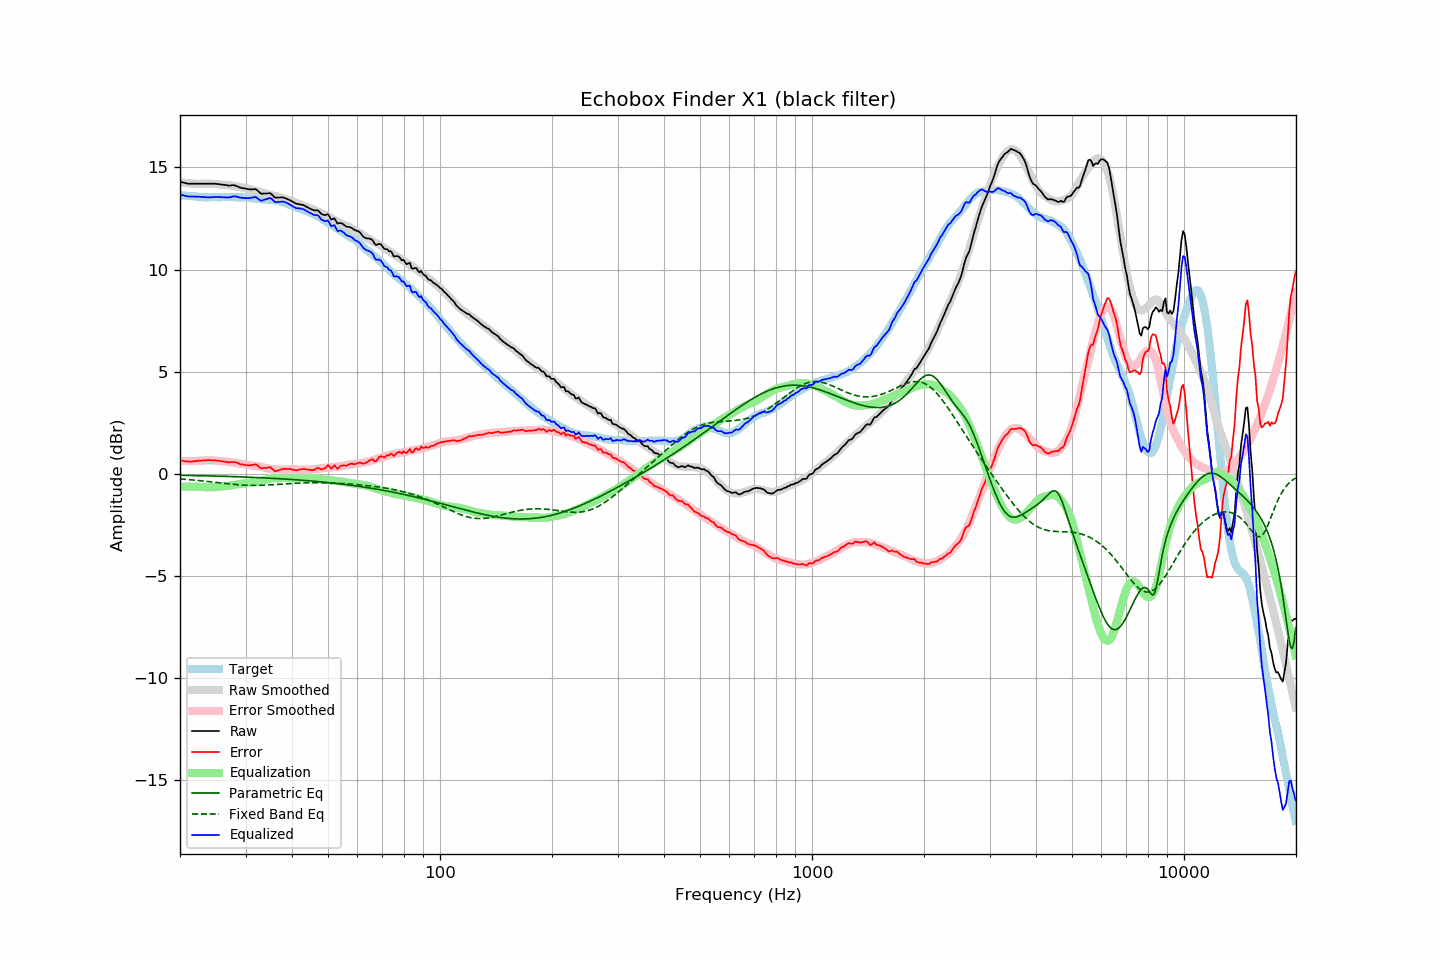

Values plotted in this chart, from the file beside it:
frequency, raw, error, smoothed, error_smoothed, equalization, parametric_eq, fixed_band_eq, equalized_raw, equalized_smoothed, target
20.00, 14.30, 0.65, 14.28, 0.63, -0.63, -0.07, -0.25, 13.67, 13.65, 13.65
20.20, 14.28, 0.64, 14.27, 0.63, -0.63, -0.07, -0.25, 13.65, 13.64, 13.64
20.40, 14.26, 0.63, 14.26, 0.63, -0.63, -0.07, -0.26, 13.64, 13.63, 13.63
20.61, 14.24, 0.62, 14.25, 0.62, -0.62, -0.08, -0.27, 13.62, 13.62, 13.63
20.81, 14.22, 0.62, 14.24, 0.62, -0.62, -0.08, -0.27, 13.60, 13.61, 13.60
21.02, 14.20, 0.60, 14.23, 0.62, -0.62, -0.08, -0.28, 13.58, 13.60, 13.60
21.23, 14.20, 0.61, 14.22, 0.62, -0.62, -0.08, -0.29, 13.58, 13.60, 13.59
21.44, 14.20, 0.60, 14.21, 0.63, -0.63, -0.08, -0.29, 13.58, 13.59, 13.60
21.66, 14.20, 0.61, 14.21, 0.63, -0.63, -0.08, -0.30, 13.57, 13.58, 13.59
21.87, 14.20, 0.62, 14.20, 0.63, -0.63, -0.09, -0.31, 13.57, 13.57, 13.58
22.09, 14.20, 0.63, 14.20, 0.63, -0.63, -0.09, -0.31, 13.57, 13.57, 13.57
22.31, 14.20, 0.63, 14.19, 0.63, -0.63, -0.09, -0.32, 13.57, 13.56, 13.57
22.54, 14.20, 0.64, 14.20, 0.64, -0.64, -0.09, -0.33, 13.56, 13.56, 13.56
22.76, 14.20, 0.65, 14.20, 0.64, -0.64, -0.09, -0.34, 13.56, 13.55, 13.56
22.99, 14.20, 0.66, 14.20, 0.65, -0.65, -0.09, -0.35, 13.55, 13.55, 13.54
23.22, 14.20, 0.67, 14.20, 0.66, -0.66, -0.10, -0.36, 13.54, 13.55, 13.53
23.45, 14.20, 0.66, 14.20, 0.66, -0.66, -0.10, -0.36, 13.54, 13.54, 13.54
23.69, 14.20, 0.67, 14.20, 0.66, -0.66, -0.10, -0.37, 13.54, 13.54, 13.53
23.92, 14.20, 0.67, 14.20, 0.67, -0.67, -0.10, -0.38, 13.54, 13.54, 13.53
24.16, 14.20, 0.66, 14.20, 0.66, -0.66, -0.10, -0.39, 13.54, 13.54, 13.54
24.40, 14.20, 0.65, 14.20, 0.66, -0.66, -0.11, -0.40, 13.54, 13.54, 13.55
24.65, 14.20, 0.66, 14.19, 0.65, -0.65, -0.11, -0.41, 13.55, 13.54, 13.54
24.89, 14.20, 0.66, 14.19, 0.65, -0.65, -0.11, -0.42, 13.55, 13.54, 13.54
25.14, 14.19, 0.65, 14.18, 0.64, -0.64, -0.11, -0.43, 13.55, 13.54, 13.54
25.39, 14.18, 0.64, 14.18, 0.63, -0.63, -0.11, -0.44, 13.55, 13.54, 13.54
25.65, 14.17, 0.63, 14.17, 0.63, -0.63, -0.12, -0.45, 13.54, 13.55, 13.54
25.91, 14.16, 0.62, 14.17, 0.62, -0.62, -0.12, -0.45, 13.54, 13.55, 13.55
26.16, 14.15, 0.60, 14.16, 0.61, -0.61, -0.12, -0.46, 13.54, 13.55, 13.55
26.43, 14.14, 0.59, 14.15, 0.61, -0.61, -0.12, -0.47, 13.53, 13.55, 13.55
26.69, 14.13, 0.58, 14.14, 0.60, -0.60, -0.13, -0.48, 13.53, 13.55, 13.55
26.96, 14.11, 0.56, 14.13, 0.59, -0.59, -0.13, -0.49, 13.52, 13.55, 13.55
27.23, 14.11, 0.57, 14.12, 0.58, -0.58, -0.13, -0.50, 13.53, 13.55, 13.54
27.50, 14.12, 0.58, 14.11, 0.56, -0.56, -0.13, -0.51, 13.56, 13.55, 13.54
27.77, 14.13, 0.58, 14.10, 0.55, -0.55, -0.14, -0.51, 13.58, 13.55, 13.55
28.05, 14.12, 0.57, 14.08, 0.54, -0.54, -0.14, -0.52, 13.58, 13.54, 13.55
28.33, 14.09, 0.56, 14.07, 0.52, -0.52, -0.14, -0.53, 13.57, 13.54, 13.53
28.62, 14.06, 0.53, 14.05, 0.51, -0.51, -0.14, -0.53, 13.55, 13.54, 13.53
28.90, 14.02, 0.48, 14.03, 0.50, -0.50, -0.15, -0.54, 13.52, 13.54, 13.54
29.19, 14.00, 0.47, 14.02, 0.49, -0.49, -0.15, -0.55, 13.51, 13.53, 13.54
29.48, 13.99, 0.46, 14.01, 0.48, -0.48, -0.15, -0.55, 13.51, 13.53, 13.53
29.78, 13.97, 0.44, 14.00, 0.47, -0.47, -0.16, -0.56, 13.50, 13.53, 13.53
30.08, 13.96, 0.43, 13.98, 0.46, -0.46, -0.16, -0.56, 13.50, 13.52, 13.54
30.38, 13.94, 0.42, 13.96, 0.45, -0.45, -0.16, -0.56, 13.49, 13.51, 13.52
30.68, 13.93, 0.42, 13.94, 0.43, -0.43, -0.17, -0.56, 13.50, 13.51, 13.51
30.99, 13.92, 0.42, 13.92, 0.42, -0.42, -0.17, -0.57, 13.50, 13.50, 13.50
31.30, 13.93, 0.44, 13.89, 0.40, -0.40, -0.17, -0.57, 13.53, 13.49, 13.49
31.61, 13.93, 0.44, 13.88, 0.39, -0.39, -0.18, -0.57, 13.54, 13.49, 13.49
31.93, 13.94, 0.47, 13.86, 0.39, -0.39, -0.18, -0.57, 13.55, 13.48, 13.47
32.24, 13.88, 0.41, 13.85, 0.38, -0.38, -0.18, -0.57, 13.50, 13.47, 13.47
32.57, 13.81, 0.36, 13.83, 0.37, -0.37, -0.19, -0.57, 13.44, 13.46, 13.45
32.89, 13.73, 0.28, 13.81, 0.35, -0.35, -0.19, -0.56, 13.38, 13.45, 13.45
33.22, 13.71, 0.27, 13.78, 0.34, -0.34, -0.19, -0.56, 13.37, 13.45, 13.44
33.55, 13.72, 0.28, 13.76, 0.32, -0.32, -0.20, -0.56, 13.41, 13.44, 13.44
33.89, 13.72, 0.28, 13.73, 0.29, -0.29, -0.20, -0.55, 13.43, 13.44, 13.44
34.23, 13.72, 0.30, 13.70, 0.27, -0.27, -0.21, -0.55, 13.45, 13.43, 13.43
34.57, 13.73, 0.31, 13.68, 0.25, -0.25, -0.21, -0.55, 13.48, 13.42, 13.42
34.92, 13.74, 0.33, 13.65, 0.24, -0.24, -0.21, -0.54, 13.50, 13.42, 13.41
35.27, 13.68, 0.26, 13.63, 0.22, -0.22, -0.22, -0.54, 13.46, 13.41, 13.42
35.62, 13.60, 0.20, 13.61, 0.22, -0.22, -0.22, -0.53, 13.38, 13.40, 13.40
35.97, 13.52, 0.13, 13.60, 0.22, -0.22, -0.23, -0.53, 13.30, 13.38, 13.39
... 635 more rows
